Photos from the image-classification dataset "Dataset" in the GitHub repository daffakurnia11/Coffee-Beans-Roast-Level-Classification. Its 4 classes are: dark roast, green, light roast, medium roast.

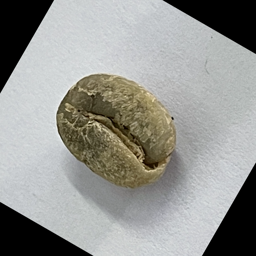
Label: green

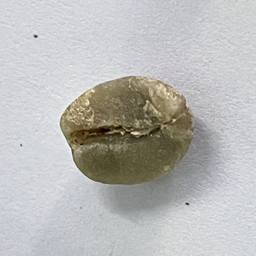
Label: green

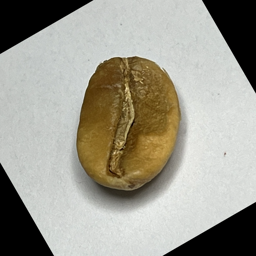
Label: light roast

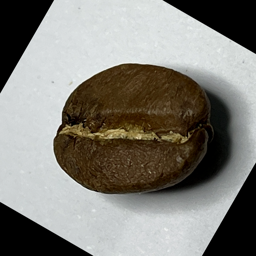
Label: medium roast

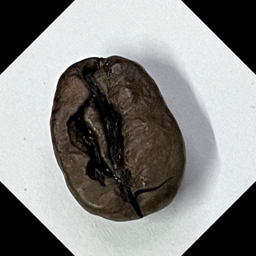
Label: dark roast

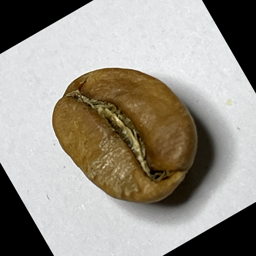
Label: light roast
